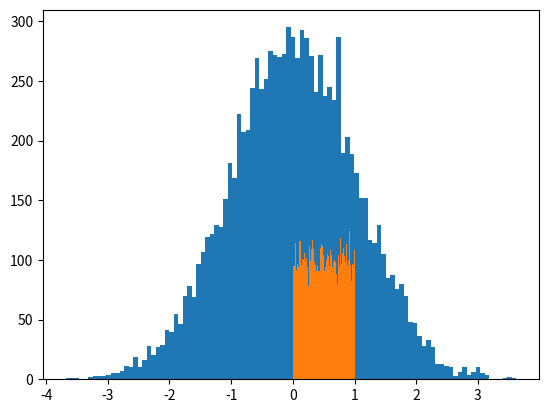

Here is the Python script that generated this plot:
"""
# NumPy 란?
  - 파이썬 기반 데이터 분석 환경에서 행렬 연산을 핵심 라이브러리.
  - "Numerical Python"의 약자로 대규모 다차원 배열과 행렬 연산에
    필요한 다양한 함수를 제공.
  - 특히 메모리 버퍼에 배열 데이터를 저장하고 처리하는 효율적인
    인터페이스를 제공.
  - 파이썬 list 객체를 개선한 NumPy의 ndarray 객체를 사용하면
    더 많은 데이터를 더 빠르게 처리할 수 있다.
"""

# 배열 생성
import numpy as np
import matplotlib.pyplot as plt # pip install matplotlib 설치


# - 1차원 배열(Vector) 정의
arr = np.array([1,2,3])
print(arr)


# - 2차원 배열(Matrix) 정의
arr2 = np.array([[1,2,3],[4,5,6]]) # 2행3열
print(arr2)


# - 3차원 배열(Array) 정의
arr3 = np.array([[[1,2,3],[4,5,6]],[[3,2,1],[6,5,4]]]) # 2면2행3열
print(arr3)
print("arr3.shape : {0}".format(arr3.shape))


# 배열 생성 및 초기화
# zeros((행, 열)) : 0으로 채우는 함수

arr_zeros = np.zeros((3,4))
print(arr_zeros)


# ones((행, 열)) : 1로 채우는 함수
arr_ones = np.ones((2, 2))
print(arr_ones)

# full((행, 열), 값) : 값으로 채우는 함수
arr_full = np.full((3,4),7)
print(arr_full)

# eye(N) : (N,N)의 단위 행렬 생성
arr_eye = np.eye(5)
print(arr_eye)

# empty((행,열)) : 초기화 없이 기존 메모리 값이 들어감.
arr_empty = np.empty((3,3))
print(arr_empty)

# _like(배열) 지정한 배열과 동일한 shape의 행렬을 만듦.
# 종류: np.zeros_like(), np.ones_like(), np.full_like(), np.empty_like()

arr_sample = np.array([[1,2,3],[4,5,6]])
arr_like = np.ones_like(arr_sample)
print(arr_like)


# 배열 데이터 생성 함수

# np.linspace(시작, 종료, 개수):개수에 맞게끔 시작과 종료 사이에
# 균등하게 분배
arr_linspace = np.linspace(1,10,5)
print(arr_linspace)


# plt.plot(arr_linspace, 'o') # 그래프를 그려주는 함수 마커를
# plt.show()                  # 원('o')으로 만든 그래프를 보여줌.

# np.arange(시작, 종료, 스텝) : 시작과 종료 사이에 스텝 간격으로 생성
arr_arange = np.arange(1,20,2)
print(arr_arange) # [ 1  3  5  7  9 11 13 15 17 19]

# plt.plot(arr_arange, 'v')
# plt.show()



# list vs ndarray(1차원배열(Vector))
x1 = [1,2,3]
y1 = [4,5,6]
print(x1+y1) # [1, 2, 3, 4, 5, 6]

x2 = np.array([1,2,3])
y2 = np.array([4,5,6])
print(x2+y2) # [5 7 9]

print(type(x1)) # <class 'list'>
print(type(x2)) # <class 'numpy.ndarray'>

print(x2[2]) # 요소의 참조

x2[2] = 10   # 요소의 수정
print(x2)    # [1  2 10]

# 연속된 정수 벡터의 생성
print(np.arange(10))   # [0 1 2 3 4 5 6 7 8 9]
print(np.arange(5,10)) # [5 6 7 8 9]

x = np.array([10,11,12])
for i in np.arange(1,4):
    print(i)
    print(i+x)

# ndarray형의 주의점
a = np.array([1,1])
b = a # 주소값 복사

print('a = '+str(a)) # a = [1 1]
print('b = '+str(b)) # b = [1 1]

b[0] = 100
print('b = '+str(b)) # b = [100 1]
print('a = '+str(a)) # a = [100 1]

# ======================================

b = a.copy() # 데이터 복사
print('a = '+str(a)) # a = [1 1]
print('b = '+str(b)) # b = [1 1]

b[0] = 100
print('b = '+str(b)) # b = [100 1]
print('a = '+str(a)) # a = [1 1]


# 행렬(2차원)
x = np.array([[1,2,3],[4,5,6]]) # 2행3열
print(x)
print(type(x)) # <class 'numpy.ndarray'>
print(x.shape) # (2, 3) - tuple
w,h = x.shape
print(w) # 2
print(h) # 3
print(x[1,2]) # 요소의 참조 방법
x[1,2] = 100  # 요소의 수정
print(x)


# 요소가 랜덤인 행렬 생성

randArrary = np.random.rand(2,3) # 0 ~ 1 사이의 균일한 분포
print(randArrary)
randArrary = np.random.randn(2,3) # 평균 0 , 분산 1 가우스분포로 난수를 생성.
print(randArrary)
randArrary = np.random.randint(10,20,(2,3))
print(randArrary)

# np.random.normal( 정규분포 평균, 포준편차, (행,열) or 개수):
#   -   정규 분포 확률 밀도에서 표본 추출

mean = 0 # 평균
std = 1 # 표준편차
arr_normal = np.random.normal(mean,std,10000)
print(arr_normal)
plt.hist(arr_normal,bins=100)
# 나누는 구간 갯수(100개 정도로 더 잘게 나누어 보라는 의미)
# plt.show()

# np.random.random((행,열) or size ): (행,열)의 정규 분포로 난수(0~1) 발생
arr_random = np.random.random((3,2))
print(arr_random)

data = np.random.random(10000) # size
plt.hist(data,bins=100)
# plt.show()

# 행렬의 크기 변경
a = np.arange(10)
print(a)
a_arange = a.reshape(2, 5)
print(a_arange)

# 행렬의 사칙연산
x = np.array([[4,4,4],[8,8,8]])
y = np.array([[1,1,1],[2,2,2]])
print(x+y)
# - 스칼라 x 행렬
x = np.array([[4,4,4],[8,8,8]])
scar_arr = 10 * x
print(scar_arr)

# - 산술함수: np. exp(x) 함수, np.sqrt(), np.log(), np.round()
#                   np.mean(), np.str(), np.max(), np.min()
print(np.exp(x))

# - 행렬 * 행렬
x = np.array([[1,2,3],[4,5,6]])
y = np.array([[1,2],[3,4],[5,6]])
print(x.dot(y))

# 원소 접근

x = np.array([[51,55],[14,19],[0,4]])
print(x)
print(x[0][1])

for row in x:
    print(row)

x.flatten()  #x를 1차원 배열로 변환(평탄화)
y = x.flatten()
print(y)

# 슬라이싱
x = np.arange(10)
print(x[:5]) # [0 1 2 3 4]
print(x[5:]) # [4,5,6,7,8,9]
print(x[3:8]) #[3 4 5 6 7]
print(x[3:8:2]) #[3 5 7]
print(x[::-1]) #[9 8 7 6 5 4 3 2 1 0]

y = np.array([[1,2,3],[4,5,6],[7,8,9]]) # 3행 3열

print(y[:2,1:2])

# 조건을 만족하는 데이터 수정
# - bool 배열 사용
x = np.array([1,1,2,3,5,8,15])
print(x > 3) #[False False False False  True  True  True]
y = x[[False ,False ,False ,False , True  ,True  ,True]] #[ 5  8 15]
print(y)
x[x>3] = 555
print(x) #[  1   1   2   3 555 555 555]

